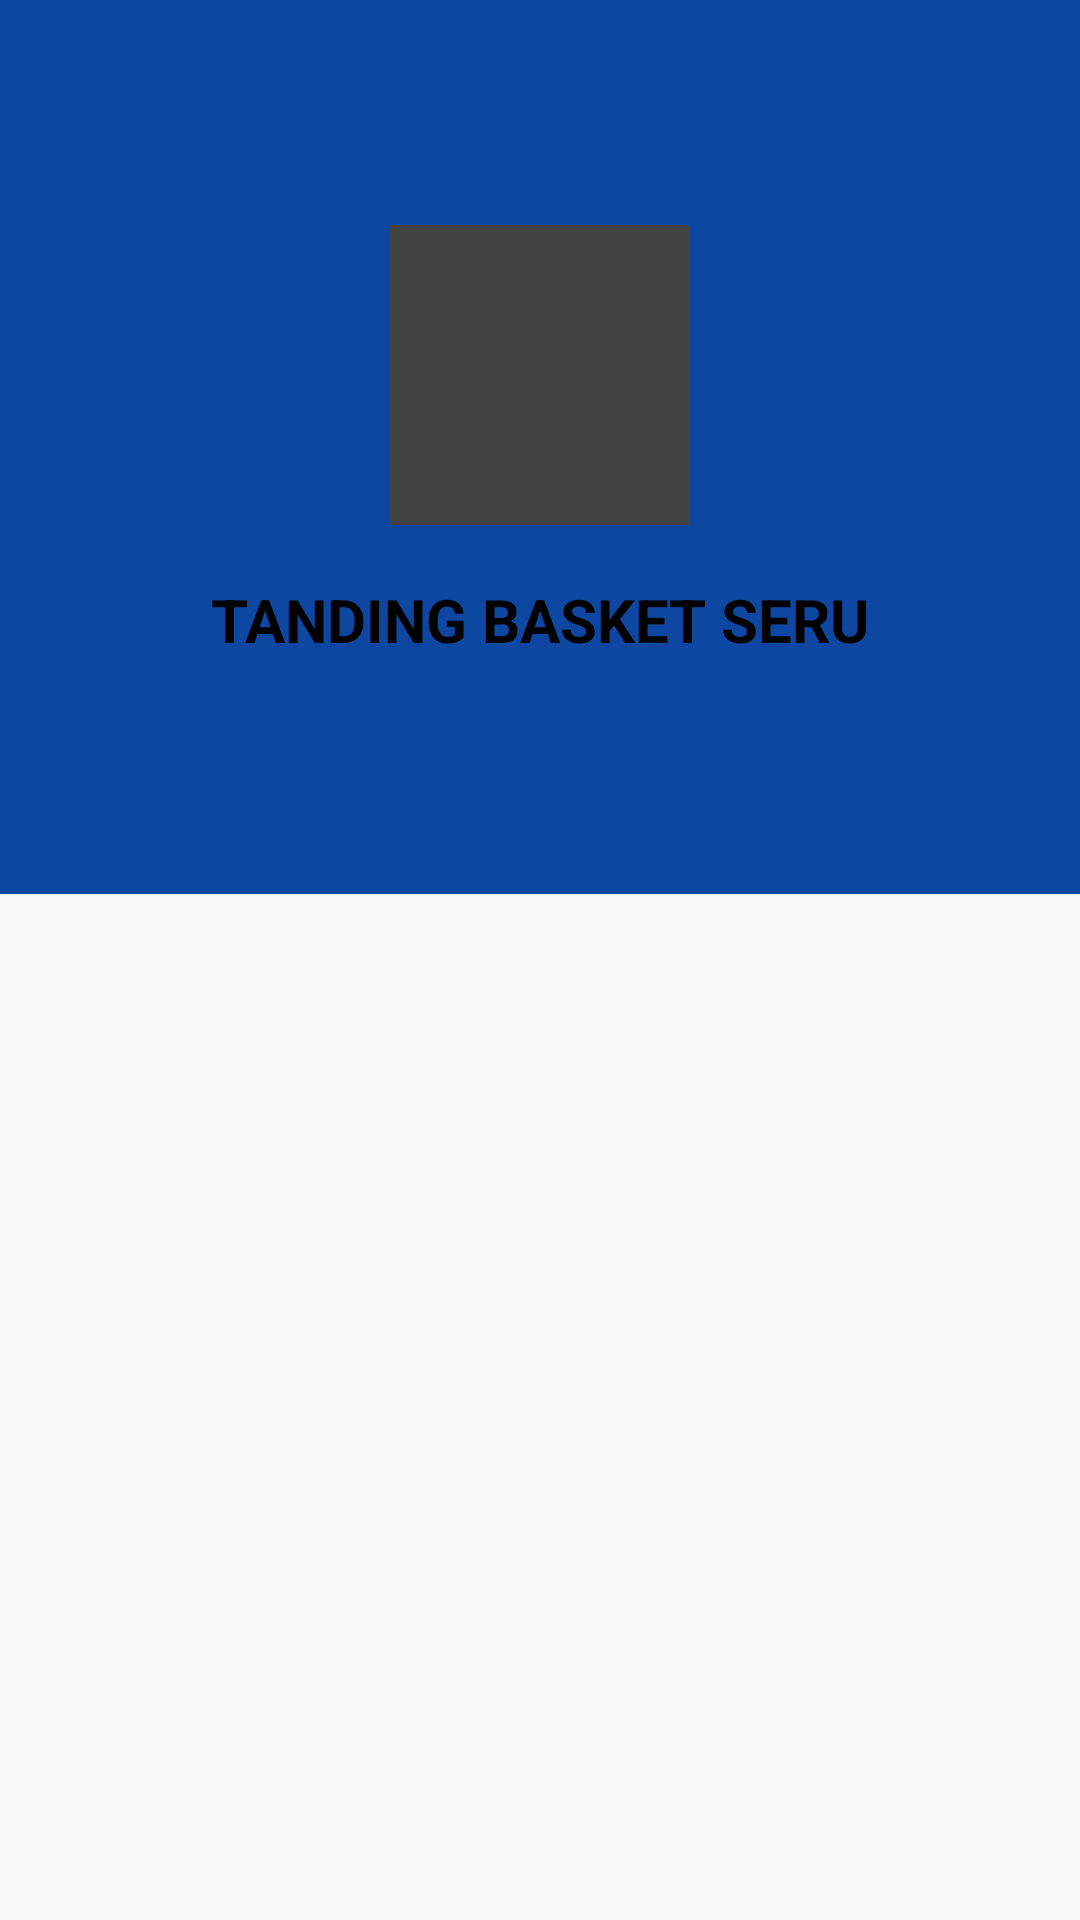

Layout XML and referenced resources for this Android screen:
<!-- AndroidManifest.xml: application theme AppTheme -->
<!-- res/layout/activity_detail_event.xml -->
<?xml version="1.0" encoding="utf-8"?>
<android.support.design.widget.CoordinatorLayout
    xmlns:android="http://schemas.android.com/apk/res/android"
    xmlns:app="http://schemas.android.com/apk/res-auto"
    android:layout_width="match_parent"
    android:layout_height="match_parent">

    <android.support.design.widget.AppBarLayout
        app:elevation="0dp"
        android:layout_width="match_parent"
        android:layout_height="250dp">

        <android.support.design.widget.CollapsingToolbarLayout
            app:scrimAnimationDuration="300"
            app:contentScrim="@color/colorPrimary"
            app:toolbarId="@id/event_toolbar"
            app:layout_scrollFlags="scroll|exitUntilCollapsed"
            android:layout_width="match_parent"
            android:layout_height="match_parent">

            <ImageView
                android:id="@+id/event_gambar"
                app:layout_collapseMode="parallax"
                android:contentDescription="@string/detail_image"
                android:src="@drawable/ic_launcher_background"
                android:scaleType="centerCrop"
                android:layout_width="match_parent"
                android:layout_height="match_parent" />

            <ImageView
                android:scaleType="centerCrop"
                android:id="@+id/event_thumbnail"
                android:contentDescription="@string/event_thumbnail"
                android:layout_gravity="center"
                android:layout_width="100dp"
                android:layout_height="100dp"
                android:src="@color/cardview_dark_background"/>

            <TextView
                android:id="@+id/event_judul"
                android:maxLines="1"
                android:textStyle="bold"
                android:textSize="20sp"
                android:textColor="@android:color/black"
                android:layout_marginBottom="30dp"
                android:textAlignment="center"
                android:layout_gravity="bottom"
                android:layout_width="match_parent"
                android:layout_height="wrap_content"
                android:text="@string/judul_event"/>

            <android.support.v7.widget.Toolbar
                app:layout_collapseMode="pin"
                android:id="@+id/event_toolbar"
                android:layout_width="match_parent"
                android:layout_height="?attr/actionBarSize">

            </android.support.v7.widget.Toolbar>

        </android.support.design.widget.CollapsingToolbarLayout>

    </android.support.design.widget.AppBarLayout>

    <LinearLayout
        app:layout_behavior="@string/appbar_scrolling_view_behavior"
        android:orientation="vertical"
        android:layout_width="match_parent"
        android:layout_height="wrap_content">

        <android.support.design.widget.TabLayout
            app:tabTextColor="@android:color/white"
            app:tabSelectedTextColor="@color/whiteLight"
            app:tabIndicatorHeight="3dp"
            app:tabIndicatorColor="@color/colorAccent"
            android:background="@color/colorPrimary"
            android:id="@+id/event_tab"
            android:layout_width="match_parent"
            android:layout_height="wrap_content">

        </android.support.design.widget.TabLayout>

        <android.support.v4.view.ViewPager
            android:id="@+id/event_pager"
            android:layout_width="match_parent"
            android:layout_height="wrap_content">

        </android.support.v4.view.ViewPager>

    </LinearLayout>

</android.support.design.widget.CoordinatorLayout>
<!-- resources referenced by this layout -->
<resources>
  <color name="colorAccent">#FF4081</color>
  <color name="colorPrimary">#0d47a1</color>
  <color name="whiteLight">#e9eaed</color>
  <string name="detail_image">detail_image</string>
  <string name="event_thumbnail">event_thumbnail</string>
  <string name="judul_event">TANDING BASKET SERU</string>
  <style name="AppTheme" parent="Theme.AppCompat.Light.NoActionBar">
          
          <item name="colorPrimary">@color/colorPrimary</item>
          <item name="colorPrimaryDark">@color/colorPrimaryDark</item>
          <item name="colorAccent">@color/colorAccent</item>
      </style>
  <color name="colorPrimaryDark">#002171</color>
</resources>
